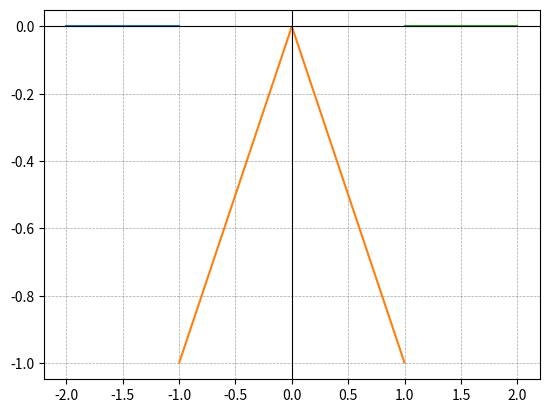

The script that saved this image:
import numpy as np
import matplotlib.pyplot as plt

def f(x):
    if -2 < x < -1:
        return 0
    if -1 < x < 1:
        return -np.abs(x)
    if 1 < x < 2:
        return 0
    return None # undefined 

def function_visualizer(f, intervals, n=1000):
    for i, (a,b) in enumerate(intervals):
        x = np.linspace(a, b, n)
        y = [f(xi) for xi in x]
        plt.plot(x, y)

    plt.axhline(0, color='black', linewidth=0.8)
    plt.axvline(0, color='black', linewidth=0.8)
    plt.grid(color='gray', linestyle='--', linewidth=0.5, alpha=0.7)
    plt.show()

def main():
    intervals = [(-2, -1), (-1, 1), (1, 2)]
    function_visualizer(f, intervals)

if __name__ == "__main__":
    main()
